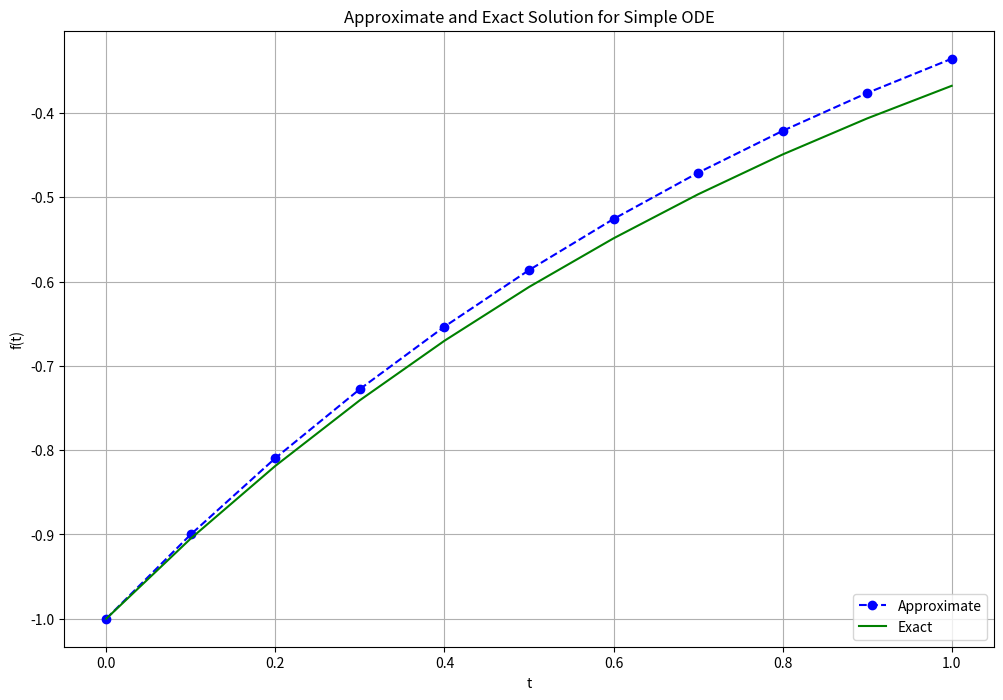

Python code for this plot:
import numpy as np
import matplotlib.pyplot as plt

# plt.style.use('seaborn-poster')
# %matplotlib inline

# Define parameters
def f(t, s):
    return np.exp(-t) # ODE

h = 0.1 # Step size
t = np.arange(0, 1 + h, h) # Numerical grid
s0 = -1 # Initial Condition

# Explicit Euler Method
s = np.zeros(len(t))
s[0] = s0

for i in range(0, len(t) - 1):
    s[i + 1] = s[i] + h*f(t[i], s[i])

plt.figure(figsize = (12, 8))
plt.plot(t, s, 'bo--', label='Approximate')
plt.plot(t, -np.exp(-t), 'g', label='Exact')
plt.title('Approximate and Exact Solution \
for Simple ODE')
plt.xlabel('t')
plt.ylabel('f(t)')
plt.grid()
plt.legend(loc='lower right')
plt.show()